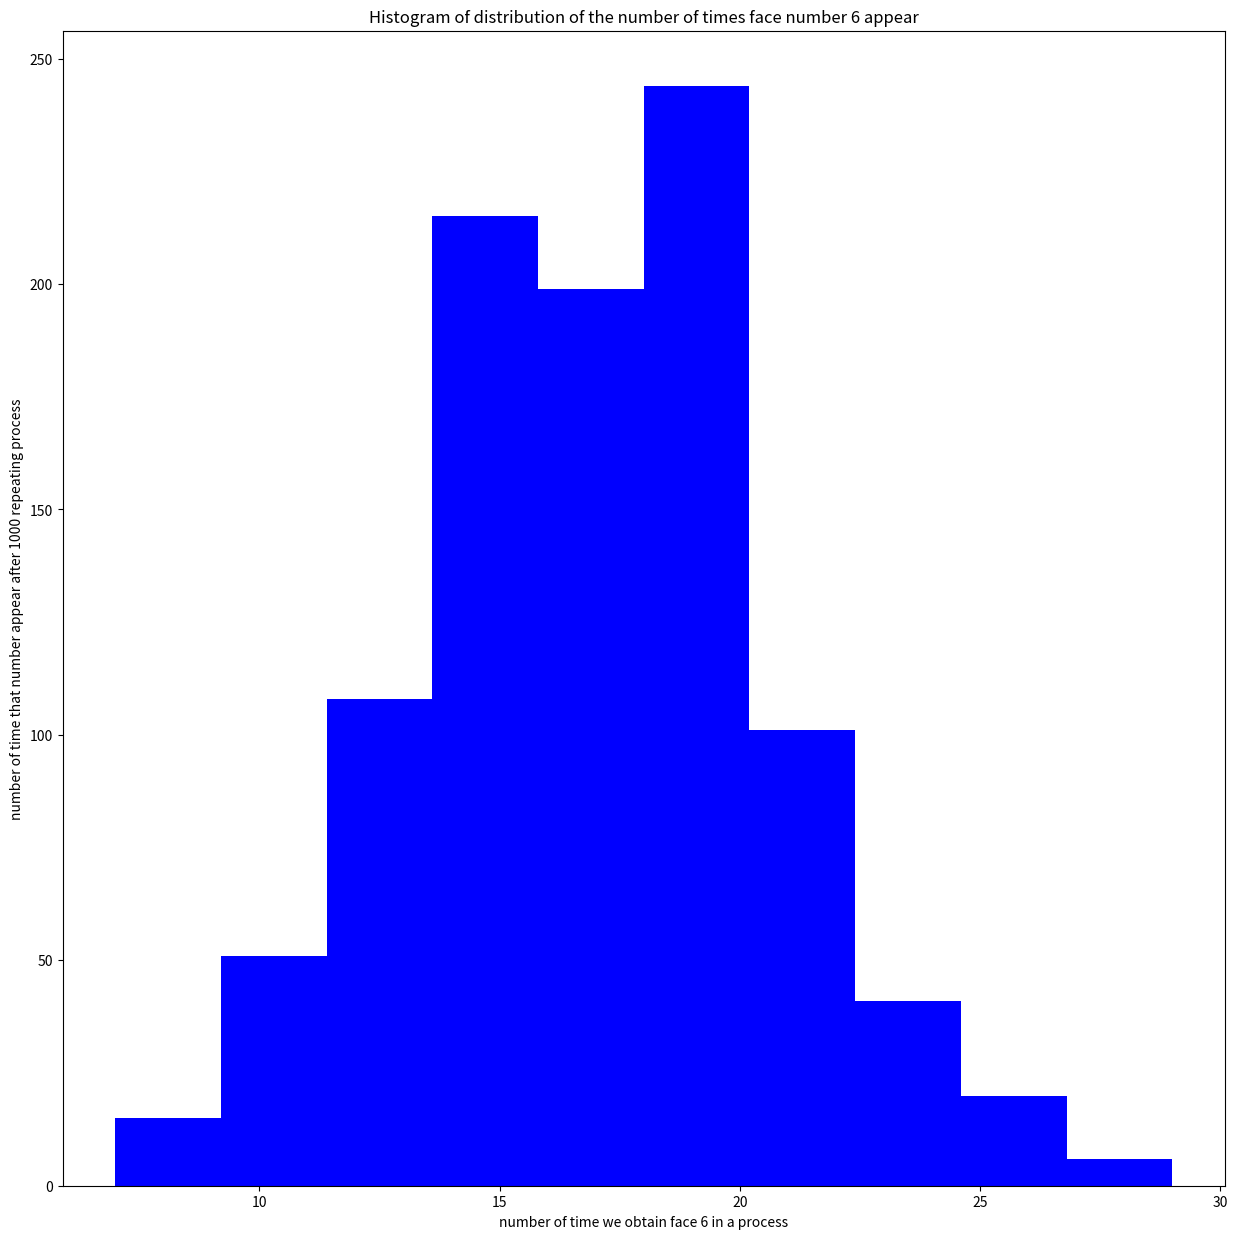

Here is the Python script that generated this plot:
import matplotlib.pyplot as plt
import numpy as np


c=list(np.random.randint(1,7,100))      #This generates randomly a list of numbers between 1 and 6 after throwing a dice 100 times
b=c.count(6)                            # This counts the number of times 6 appears in our list c
print(b)
l1=[]                            #l1 creates an empty list to stores the number of time 6 appears 
for i in range(1,1001):          #This loop repeats the process 1000times and count the number of times 6 
	c=list(np.random.randint(1,7,100))
	b=c.count(6)
	l1.append(b)
plt.figure(figsize=(15,15))            
plt.hist(l1,color=['blue'])  # This plots a histogram of distribution of 6
plt.title('Histogram of distribution of the number of times face number 6 appear')
plt.xlabel('number of time we obtain face 6 in a process')
plt.ylabel('number of time that number appear after 1000 repeating process')
plt.show()

l1.sort()
tt1=[]                        # empty list to save number of time we obtain face 6 in a process
tt=[]                         # empty list to save number of time that number appear after 1000 repeating process
for i in l1:                  # this loop fills tt1 and tt
    if i not in tt1:
        tt1.append(i)
        tt.append(l1.count(i))

                # to arange elements in tt1 in ascending order
i =0
while i<len(tt):
    print(tt1[i], "*"*tt[i])
    i = i+1
